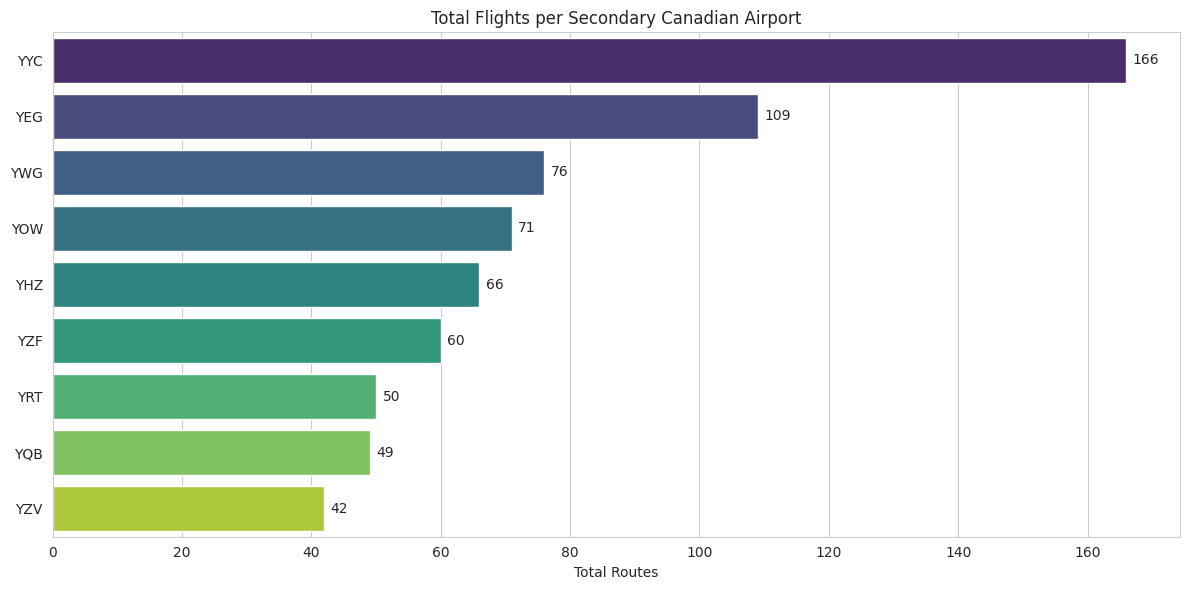
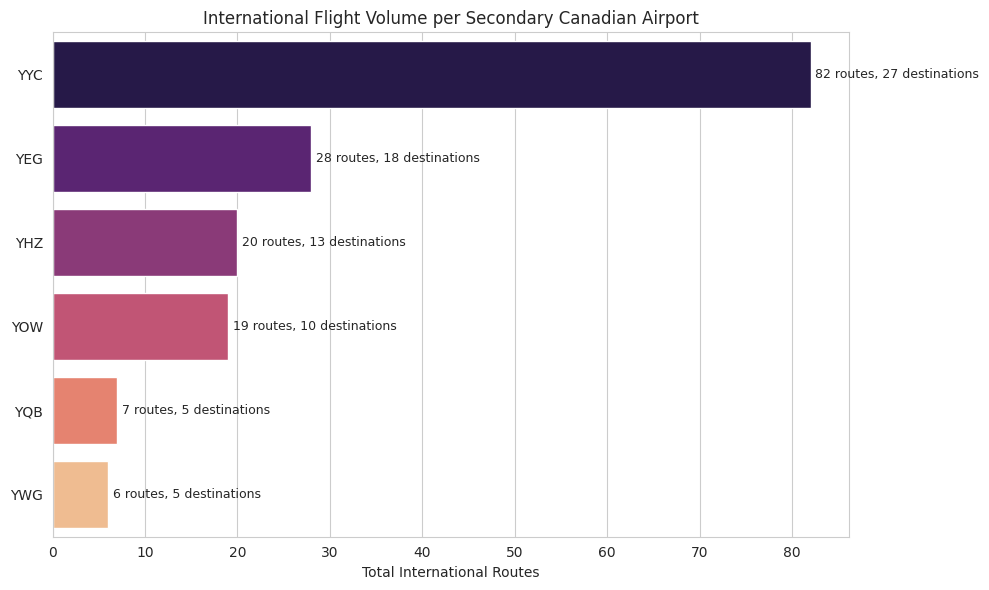

Source code (Python) for these figures, in order:
#for plots included 

import pandas as pd
import matplotlib.pyplot as plt
import seaborn as sns

#Figure 1: Total Flights per Secondary Canadian Airport ---
data1 = {
    'Airport': ['YYC','YEG','YWG','YOW','YHZ','YZF','YRT','YQB','YZV'],
    'Route_Frequency': [166,109,76,71,66,60,50,49,42]}
df1 = pd.DataFrame(data1)
df1 = df1.sort_values('Route_Frequency', ascending=False)
plt.figure(figsize=(12,6))
sns.set_style("whitegrid")
sns.barplot(x='Route_Frequency', y='Airport', data=df1, palette='viridis')
plt.xlabel('Total Routes')
plt.ylabel('')
plt.title('Total Flights per Secondary Canadian Airport')
for index, row in df1.iterrows():
    plt.text(row['Route_Frequency'] + 1, index, int(row['Route_Frequency']), va='center')
plt.tight_layout()
plt.show()


#Figure 2: International Flight Volume per Secondary Airport ---
data2 = {
    'Airport': ['YYC','YEG','YHZ','YOW','YQB','YWG'],
    'Total_Intl_Routes': [82,28,20,19,7,6],
    'Unique_Destinations': [27,18,13,10,5,5]}
df2 = pd.DataFrame(data2)
df2 = df2.sort_values('Total_Intl_Routes', ascending=False)
plt.figure(figsize=(10,6))
sns.barplot(x='Total_Intl_Routes', y='Airport', data=df2, palette='magma')
plt.xlabel('Total International Routes')
plt.ylabel('')
plt.title('International Flight Volume per Secondary Canadian Airport')
for index, row in df2.iterrows():
    plt.text(row['Total_Intl_Routes'] + 0.5, index,
             f"{row['Total_Intl_Routes']} routes, {row['Unique_Destinations']} destinations",
             va='center', fontsize=9)
plt.tight_layout()
plt.show()
